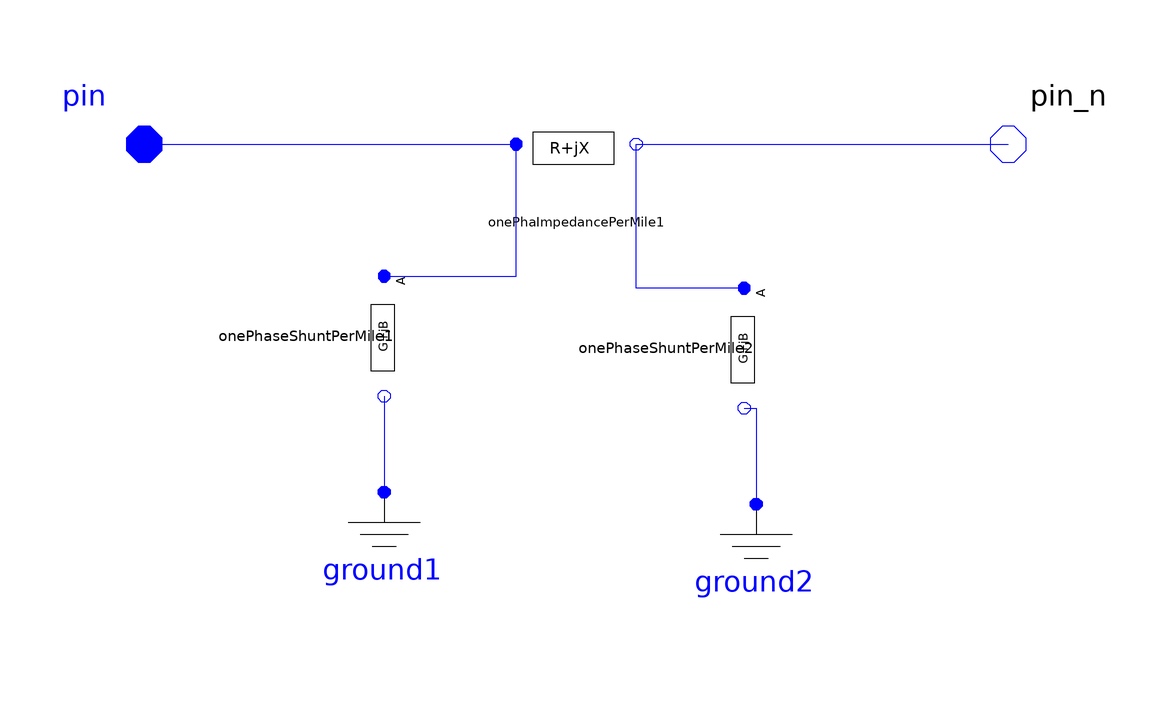

The Modelica model whose source follows is shown above as a component diagram (icons at their Placement, wires along their Line points).

model OnePhase_pi_LinePerMile
      parameter Real Lengtha = 1 "Foot";
      parameter SI.Resistance UR11a = 1 "Ohm/Mile";
      parameter SI.Reactance UX11a = 1 "Ohm/km";
      parameter Real UG11a = 1 "G11";
      parameter Real UB11a = 1 "G11";
      OnePhaImpedancePerMile onePhaImpedancePerMile1(Length = Lengtha, UR11 = UR11a, UX11 = UX11a) annotation(Placement(visible = true, transformation(origin = {-6, 18}, extent = {{-10, -10}, {10, 10}}, rotation = 0)));
      ADN_Modelica.Basic.OnePhaseShuntPerMile onePhaseShuntPerMile1(Length = Lengtha, UB11 = UB11a, UG11 = UG11a) annotation(Placement(visible = true, transformation(origin = {-38, -14}, extent = {{-10, -10}, {10, 10}}, rotation = -90)));
      ADN_Modelica.Basic.OnePhaseShuntPerMile onePhaseShuntPerMile2(Length = Lengtha, UB11 = UB11a, UG11 = UG11a) annotation(Placement(visible = true, transformation(origin = {22, -16}, extent = {{-10, -10}, {10, 10}}, rotation = -90)));
      Ground ground1 annotation(Placement(visible = true, transformation(origin = {-38, -50}, extent = {{-10, -10}, {10, 10}}, rotation = 0)));
      Ground ground2 annotation(Placement(visible = true, transformation(origin = {24, -52}, extent = {{-10, -10}, {10, 10}}, rotation = 0)));
      Interfaces.FRNode pin annotation(Placement(visible = true, transformation(origin = {-78, 18}, extent = {{-10, -10}, {10, 10}}, rotation = 0), iconTransformation(origin = {-78, 18}, extent = {{-10, -10}, {10, 10}}, rotation = 0)));
      Interfaces.TONode pin_n annotation(Placement(visible = true, transformation(origin = {66, 18}, extent = {{-10, -10}, {10, 10}}, rotation = 0), iconTransformation(origin = {66, 18}, extent = {{-10, -10}, {10, 10}}, rotation = 0)));
    equation
      connect(onePhaseShuntPerMile2.n, ground2.p) annotation(Line(points = {{22, -26}, {24, -26}, {24, -42}, {24, -42}}, color = {0, 0, 255}));
      connect(onePhaseShuntPerMile1.n, ground1.p) annotation(Line(points = {{-38, -24}, {-38, -24}, {-38, -40}, {-38, -40}}, color = {0, 0, 255}));
      connect(onePhaseShuntPerMile2.p, onePhaImpedancePerMile1.n) annotation(Line(points = {{22, -6}, {4, -6}, {4, 18}, {4, 18}}, color = {0, 0, 255}));
      connect(onePhaseShuntPerMile1.p, onePhaImpedancePerMile1.p) annotation(Line(points = {{-38, -4}, {-16, -4}, {-16, 18}, {-16, 18}}, color = {0, 0, 255}));
      connect(onePhaImpedancePerMile1.n, pin_n) annotation(Line(points = {{4, 18}, {66, 18}, {66, 18}, {66, 18}}, color = {0, 0, 255}));
      connect(pin, onePhaImpedancePerMile1.p) annotation(Line(points = {{-78, 18}, {-16, 18}, {-16, 18}, {-16, 18}}, color = {0, 0, 255}));
      annotation(Icon(graphics = {Rectangle(origin = {-10, 18}, extent = {{-34, 12}, {34, -12}}), Text(origin = {-14, 17}, extent = {{-20, 7}, {20, -7}}, textString = "Pi", fontSize = 60)}, coordinateSystem(initialScale = 0.1)));
    end OnePhase_pi_LinePerMile;